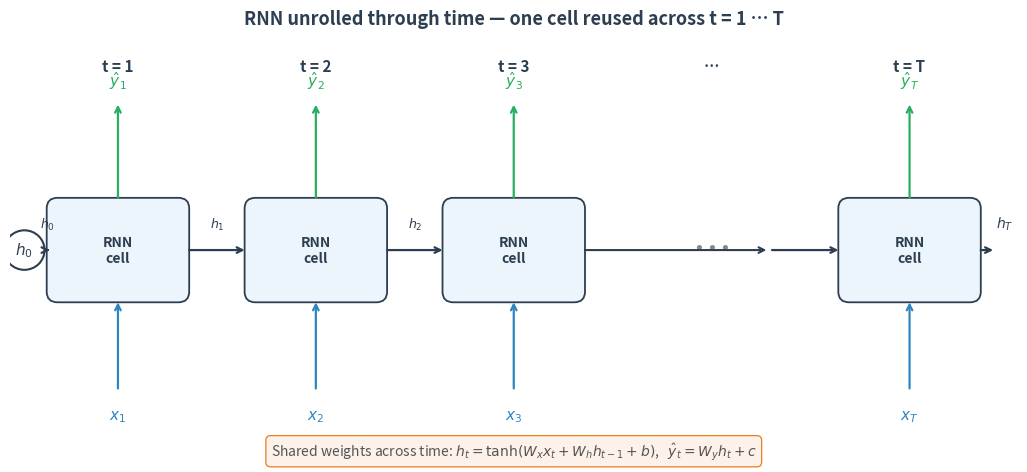

Here is the Python script that generated this plot: (Note: this script raises an exception after producing the figure.)
"""Generate Reference/img/ch8-rnn-unrolled.png — plain RNN unrolled through time.

One input x_t per timestep, one hidden state h_t recurring, shared weights
W_x, W_h, W_y across timesteps.
"""
import matplotlib
matplotlib.use("Agg")
import matplotlib.pyplot as plt
import matplotlib.patches as mpatches
from pathlib import Path

BLUE = "#2E86C1"
GREEN = "#27AE60"
ORANGE = "#E67E22"
DARK = "#2C3E50"
GREY = "#7F8C8D"

fig, ax = plt.subplots(figsize=(13, 5.5), facecolor="white")
ax.set_xlim(0, 14)
ax.set_ylim(0, 6)
ax.axis("off")
ax.set_title("RNN unrolled through time — one cell reused across t = 1 … T",
             fontsize=13, fontweight="bold", color=DARK, pad=10)

timesteps = [1, 2, 3, "…", "T"]
xs = [1.5, 4.25, 7.0, 9.75, 12.5]

# initial hidden state
ax.add_patch(plt.Circle((0.2, 3), 0.28, facecolor="white",
                        edgecolor=DARK, lw=1.5))
ax.text(0.2, 3, r"$h_0$", ha="center", va="center", fontsize=11, color=DARK)

prev = (0.2 + 0.28, 3)
for i, (t, cx) in enumerate(zip(timesteps, xs)):
    # timestep label
    label = f"t = {t}" if t != "…" else "…"
    ax.text(cx, 5.6, label, ha="center", va="center",
            fontsize=11, fontweight="bold", color=DARK)

    if t == "…":
        # ellipsis cell
        ax.text(cx, 3, "…", ha="center", va="center",
                fontsize=28, color=GREY)
        # pass-through arrow for hidden state
        ax.annotate("", xy=(cx + 0.8, 3), xytext=(prev[0], prev[1]),
                    arrowprops=dict(arrowstyle="->", color=DARK, lw=1.5))
        prev = (cx + 0.8, 3)
        continue

    # cell box
    ax.add_patch(mpatches.FancyBboxPatch((cx - 0.95, 2.3), 1.9, 1.4,
                                         boxstyle="round,pad=0.04,rounding_size=0.15",
                                         facecolor="#EBF5FB",
                                         edgecolor=DARK, lw=1.3))
    ax.text(cx, 3, "RNN\ncell", ha="center", va="center",
            fontsize=10, fontweight="bold", color=DARK)

    # hidden state arrow from previous
    ax.annotate("", xy=(cx - 0.95, 3), xytext=prev,
                arrowprops=dict(arrowstyle="->", color=DARK, lw=1.6))
    # label
    if i == 0:
        ax.text((prev[0] + cx - 0.95) / 2, 3.25, r"$h_0$",
                ha="center", va="bottom", fontsize=9, color=DARK)
    else:
        prev_idx = i - 1
        t_prev = timesteps[prev_idx]
        if t_prev != "…":
            ax.text((prev[0] + cx - 0.95) / 2, 3.25,
                    fr"$h_{{{t_prev}}}$",
                    ha="center", va="bottom", fontsize=9, color=DARK)

    # input arrow up into the cell
    ax.annotate("", xy=(cx, 2.3), xytext=(cx, 1.0),
                arrowprops=dict(arrowstyle="->", color=BLUE, lw=1.6))
    ax.text(cx, 0.75, fr"$x_{{{t}}}$",
            ha="center", va="top", fontsize=11, color=BLUE, fontweight="bold")

    # output arrow up out of the cell
    ax.annotate("", xy=(cx, 5.1), xytext=(cx, 3.7),
                arrowprops=dict(arrowstyle="->", color=GREEN, lw=1.6))
    ax.text(cx, 5.25, fr"$\hat y_{{{t}}}$",
            ha="center", va="bottom", fontsize=11, color=GREEN, fontweight="bold")

    prev = (cx + 0.95, 3)

# final hidden arrow leaving the last cell
ax.annotate("", xy=(13.7, 3), xytext=prev,
            arrowprops=dict(arrowstyle="->", color=DARK, lw=1.6))
ax.text(13.7, 3.25, r"$h_T$", ha="left", va="bottom", fontsize=10, color=DARK)

# weight-sharing note
ax.text(7, 0.15,
        r"Shared weights across time: $h_t = \tanh(W_x x_t + W_h h_{t-1} + b)$,   $\hat y_t = W_y h_t + c$",
        ha="center", va="center", fontsize=10, color="#555",
        bbox=dict(boxstyle="round,pad=0.35", facecolor="#FDF2E9",
                  edgecolor=ORANGE, lw=0.9))

out = Path(__file__).resolve().parent / "ch8-rnn-unrolled.png"
fig.savefig(out, dpi=160, bbox_inches="tight", facecolor="white")
print(f"wrote {out}")
